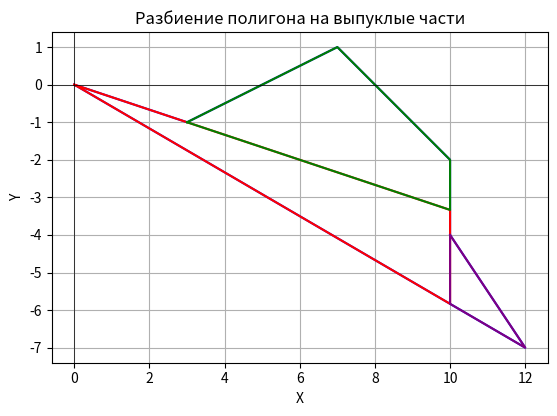

Here is the Python script that generated this plot:
import matplotlib.pyplot as plt

# Определение координат вершин полигона
polygon = [
    (0, 0),    # A1
    (3, -1),   # A2
    (7, 1),    # A3
    (10, -2),  # A4
    (10, -4),  # A5
    (12, -7)   # A6
]

# Определение координат секущих узлов
A4_1 = (10, -10/3)
A6_1 = (10, -35/6)

# Разбиение полигона на выпуклые части
part1 = [polygon[0], A4_1, A6_1, polygon[0]]  # A1A4^1A6^1A1
part2 = [polygon[1], polygon[2], polygon[3], A4_1, polygon[1]]  # A2A3A4A4^1A2
part3 = [polygon[4], polygon[5], A6_1, polygon[4]]  # A5A6A6^1A5

# Функция для отрисовки полигона
def draw_polygon(vertices, color='blue'):
    vertices.append(vertices[0])  # Замкнуть полигон
    xs, ys = zip(*vertices)
    plt.plot(xs, ys, color=color)

# Отрисовка исходного полигона
draw_polygon(polygon, 'blue')

# Отрисовка разбиений
draw_polygon(part1, 'red')
draw_polygon(part2, 'green')
draw_polygon(part3, 'purple')

# Настройка графика
plt.xlabel('X')
plt.ylabel('Y')
plt.title('Разбиение полигона на выпуклые части')
plt.grid(True)
plt.axhline(0, color='black',linewidth=0.5)
plt.axvline(0, color='black',linewidth=0.5)
plt.gca().set_aspect('equal', adjustable='box')

# Показ графика
plt.show()
